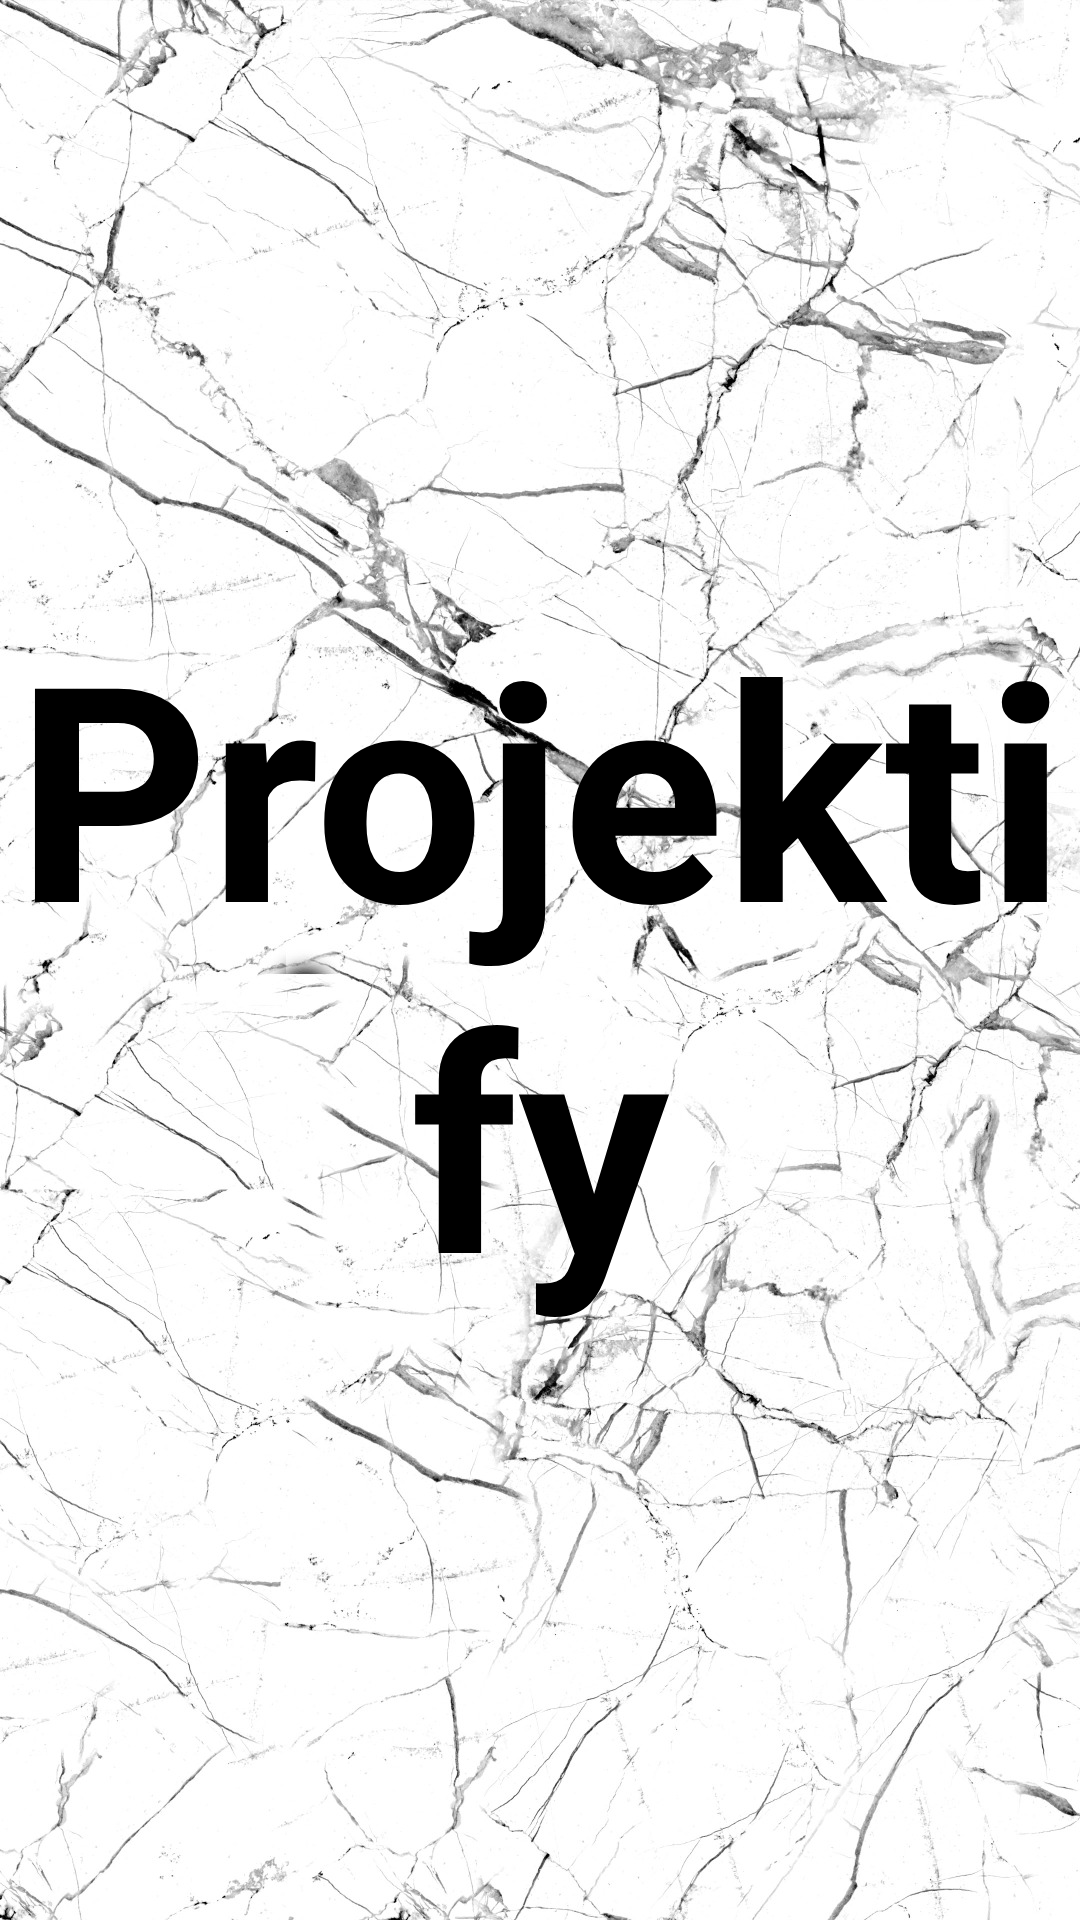

Reconstruct the res/layout file that produces this screen, plus the resources it refers to.
<!-- AndroidManifest.xml: activity theme AppTheme.NoActionBar -->
<!-- res/layout/activity_splash.xml -->
<?xml version="1.0" encoding="utf-8"?>
<LinearLayout xmlns:android="http://schemas.android.com/apk/res/android"
    xmlns:app="http://schemas.android.com/apk/res-auto"
    xmlns:tools="http://schemas.android.com/tools"
    android:layout_width="match_parent"
    android:layout_height="match_parent"
    android:gravity="center"
    android:background="@drawable/common_app_background"

    tools:context=".activities.SplashActivity">
    <TextView
        android:id="@+id/tv_app_name"
        android:layout_width="wrap_content"
        android:layout_height="wrap_content"
        android:gravity="center"
        android:text="@string/app_name"
        android:textColor="@color/main_secondary_color"
        android:textStyle="bold"
        android:textSize="@dimen/splash_screen_title_text_size">

    </TextView>

</LinearLayout>
<!-- resources referenced by this layout -->
<resources>
  <color name="main_secondary_color">#000000</color>
  <dimen name="splash_screen_title_text_size">100sp</dimen>
  <!-- drawable common_app_background: jpeg bitmap (drawable-hdpi, 157252 bytes) -->
  <string name="app_name">Projektify</string>
  <style name="AppTheme.NoActionBar">
          <item name="windowActionBar">false</item>
          <item name="windowNoTitle">true</item>
      </style>
</resources>
